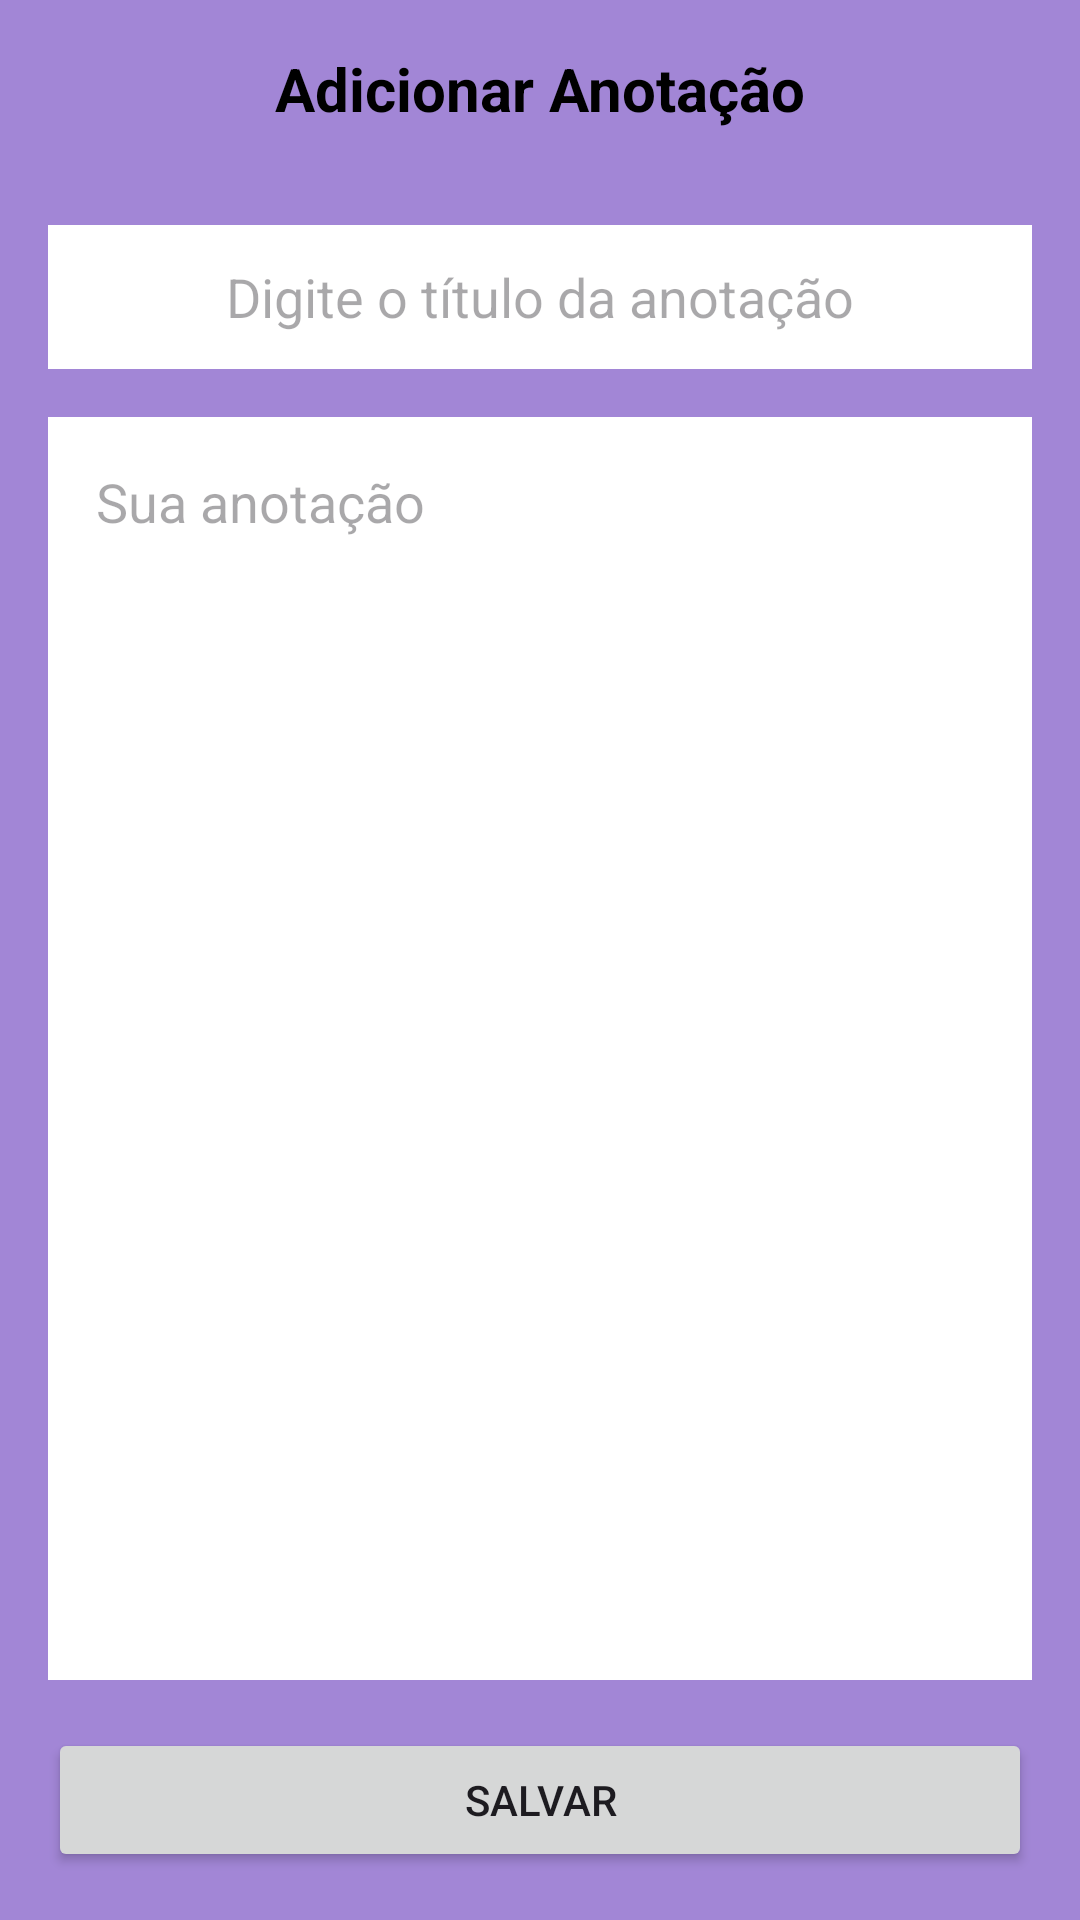

This screen was rendered from an Android layout file. Write that file and the resources it references.
<!-- AndroidManifest.xml: application theme Theme.Maisum -->
<!-- res/layout/activity_adicionar_tarefa.xml -->
<?xml version="1.0" encoding="utf-8"?>
<androidx.constraintlayout.widget.ConstraintLayout xmlns:android="http://schemas.android.com/apk/res/android"
    xmlns:app="http://schemas.android.com/apk/res-auto"
    xmlns:tools="http://schemas.android.com/tools"
    android:layout_width="match_parent"
    android:layout_height="match_parent"
    android:background="@color/light_purple"
    tools:context=".AddAnnotationActivity">

    <TextView
        android:id="@+id/textView"
        android:layout_width="wrap_content"
        android:layout_height="wrap_content"
        android:layout_marginTop="16dp"
        android:text="@string/add_annotation"
        android:textColor="@color/black"
        android:textSize="20sp"
        android:textStyle="bold"
        app:layout_constraintEnd_toEndOf="parent"
        app:layout_constraintStart_toStartOf="parent"
        app:layout_constraintTop_toTopOf="parent" />

    <EditText
        android:id="@+id/editTituloAnnotation"
        android:layout_width="0dp"
        android:layout_height="wrap_content"
        android:layout_marginStart="16dp"
        android:layout_marginTop="32dp"
        android:layout_marginEnd="16dp"
        android:background="@color/white"
        android:ems="10"
        android:gravity="center"
        android:hint="@string/editAnnotationTitle"
        android:inputType="textMultiLine"
        android:minHeight="48dp"
        app:layout_constraintEnd_toEndOf="parent"
        app:layout_constraintStart_toStartOf="parent"
        app:layout_constraintTop_toBottomOf="@+id/textView" />

    <EditText
        android:id="@+id/editAnnotationConteudo"
        android:layout_width="0dp"
        android:layout_height="0dp"
        android:layout_margin="16dp"
        android:background="@color/white"
        android:gravity="top"
        android:hint="Sua anotação"
        android:inputType="textMultiLine"
        android:padding="16dp"
        app:layout_constraintBottom_toTopOf="@id/btnSalvar"
        app:layout_constraintEnd_toEndOf="parent"
        app:layout_constraintStart_toStartOf="parent"
        app:layout_constraintTop_toBottomOf="@+id/editTituloAnnotation" />

    <Button
        android:id="@+id/btnSalvar"
        android:layout_width="0dp"
        android:layout_height="wrap_content"
        android:layout_margin="16dp"
        android:text="Salvar"
        app:layout_constraintBottom_toBottomOf="parent"
        app:layout_constraintEnd_toEndOf="parent"
        app:layout_constraintStart_toStartOf="parent" />
</androidx.constraintlayout.widget.ConstraintLayout>
<!-- resources referenced by this layout -->
<resources>
  <color name="black">#FF000000</color>
  <color name="light_purple">#A286D6</color>
  <color name="white">#FFFFFFFF</color>
  <string name="add_annotation">Adicionar Anotação</string>
  <string name="editAnnotationTitle">Digite o título da anotação</string>
  <style name="Theme.Maisum" parent="Base.Theme.Maisum" />
  <style name="Base.Theme.Maisum" parent="Theme.Material3.DayNight.NoActionBar">
          
          
      </style>
</resources>
